4-way image classification set "images" from GitHub (mgatlin3-gtri/FT); label vocabulary: diarrhea, farts, pee, poop.

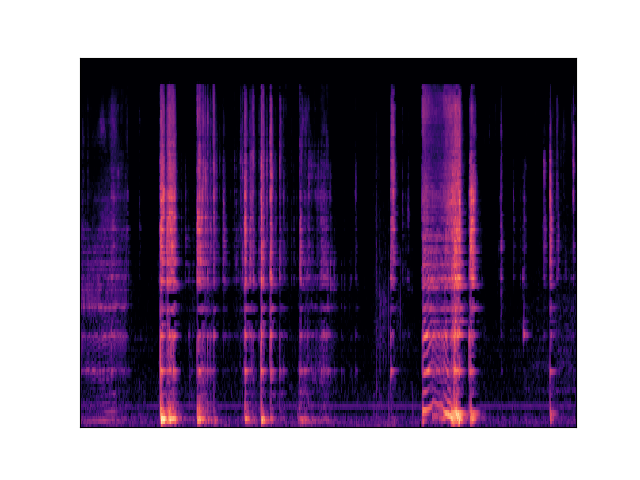
Label: diarrhea

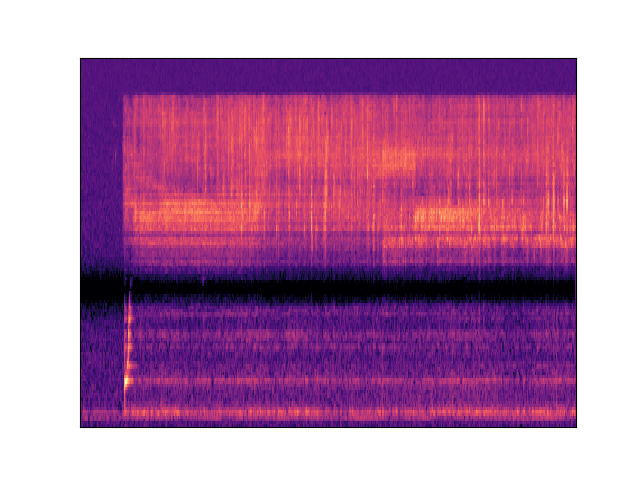
Label: pee

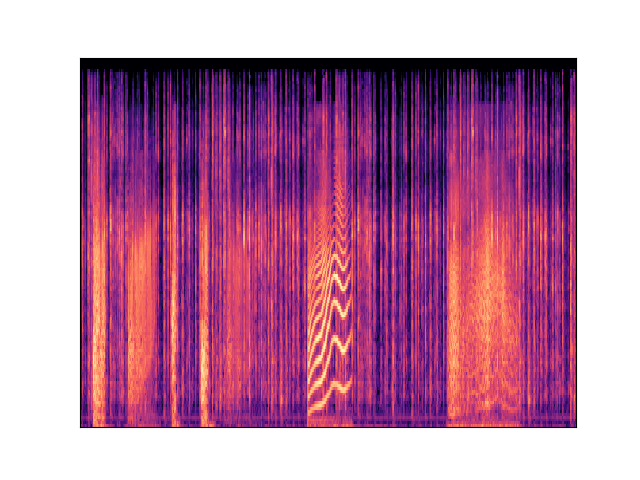
Label: farts

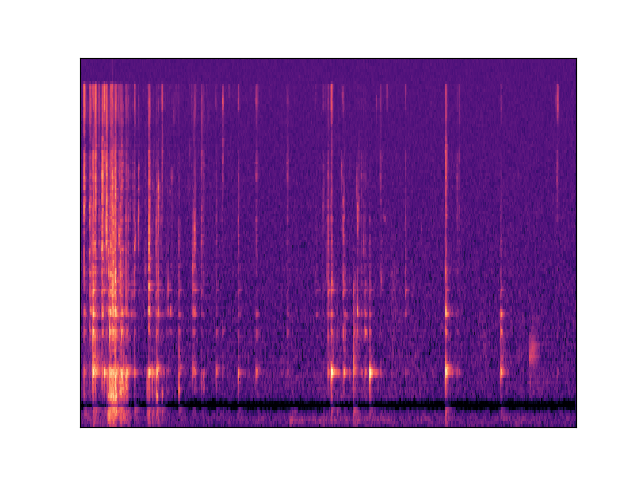
Label: diarrhea

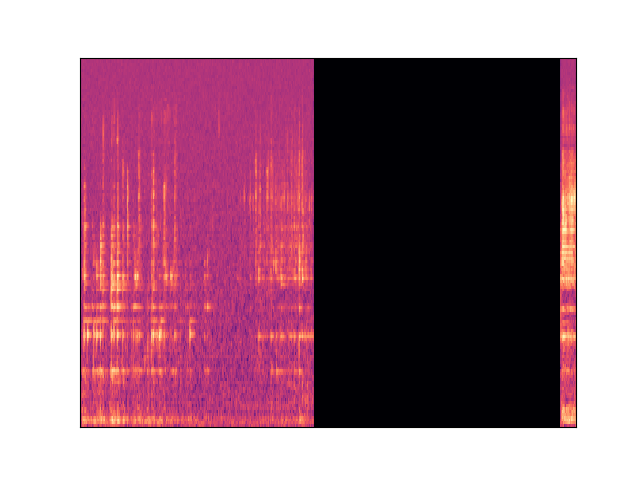
Label: diarrhea

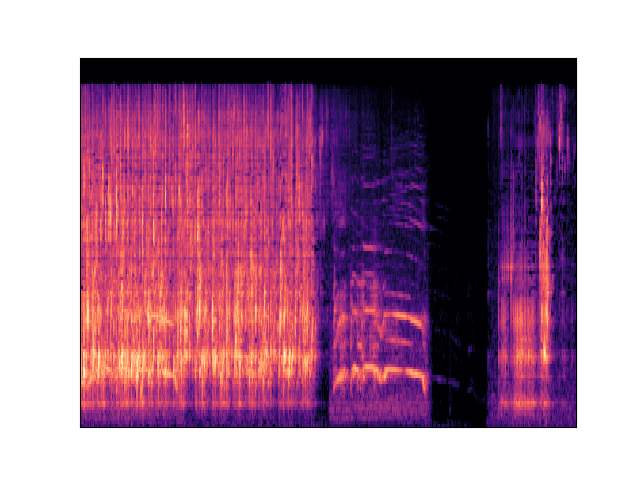
Label: pee
